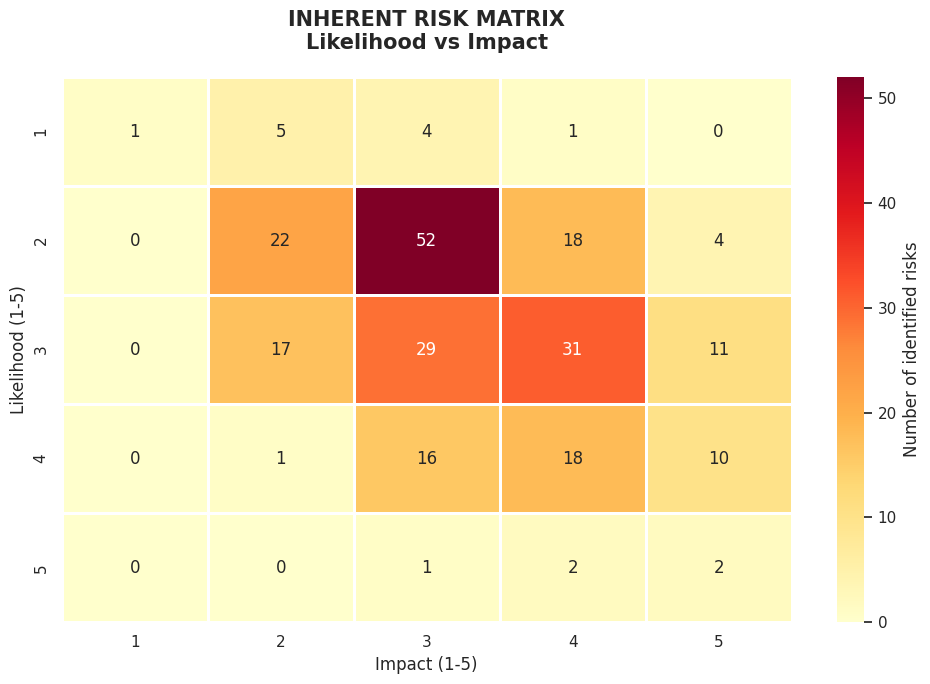
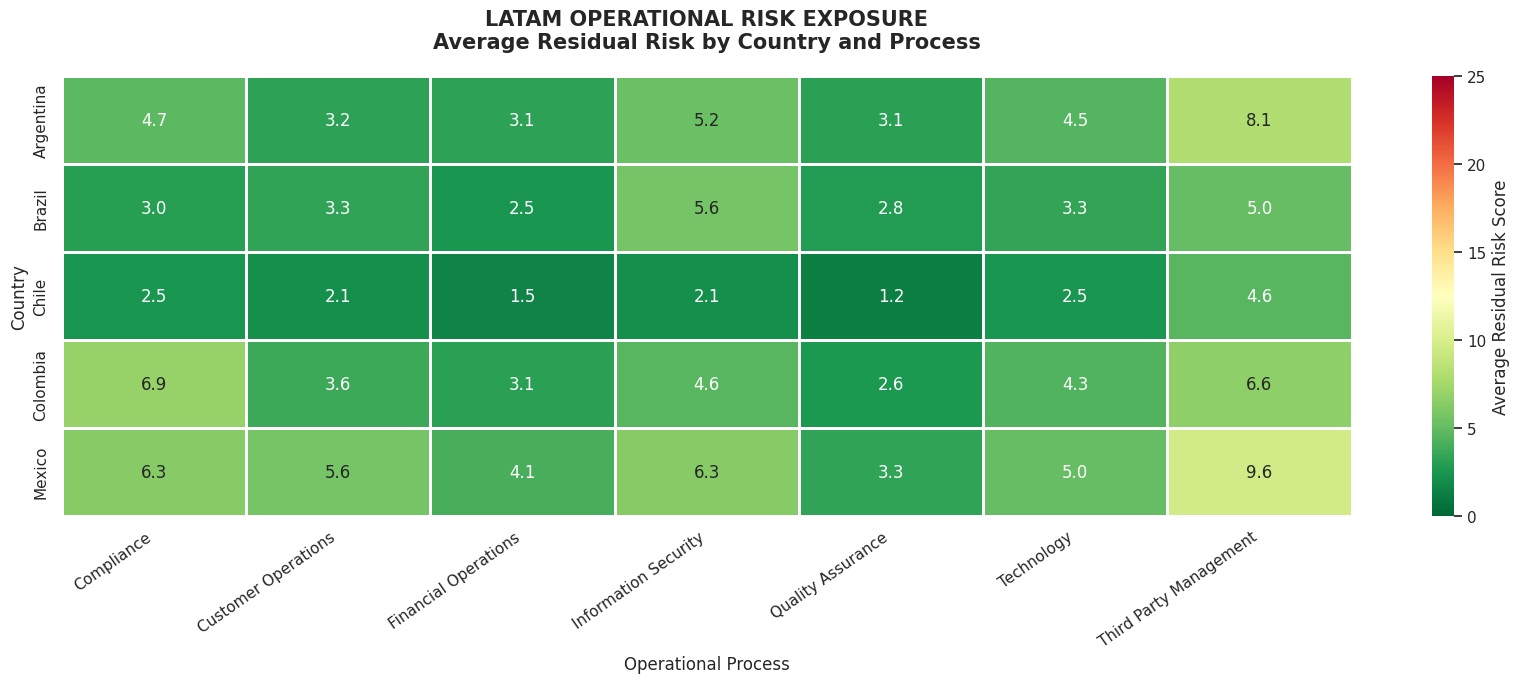
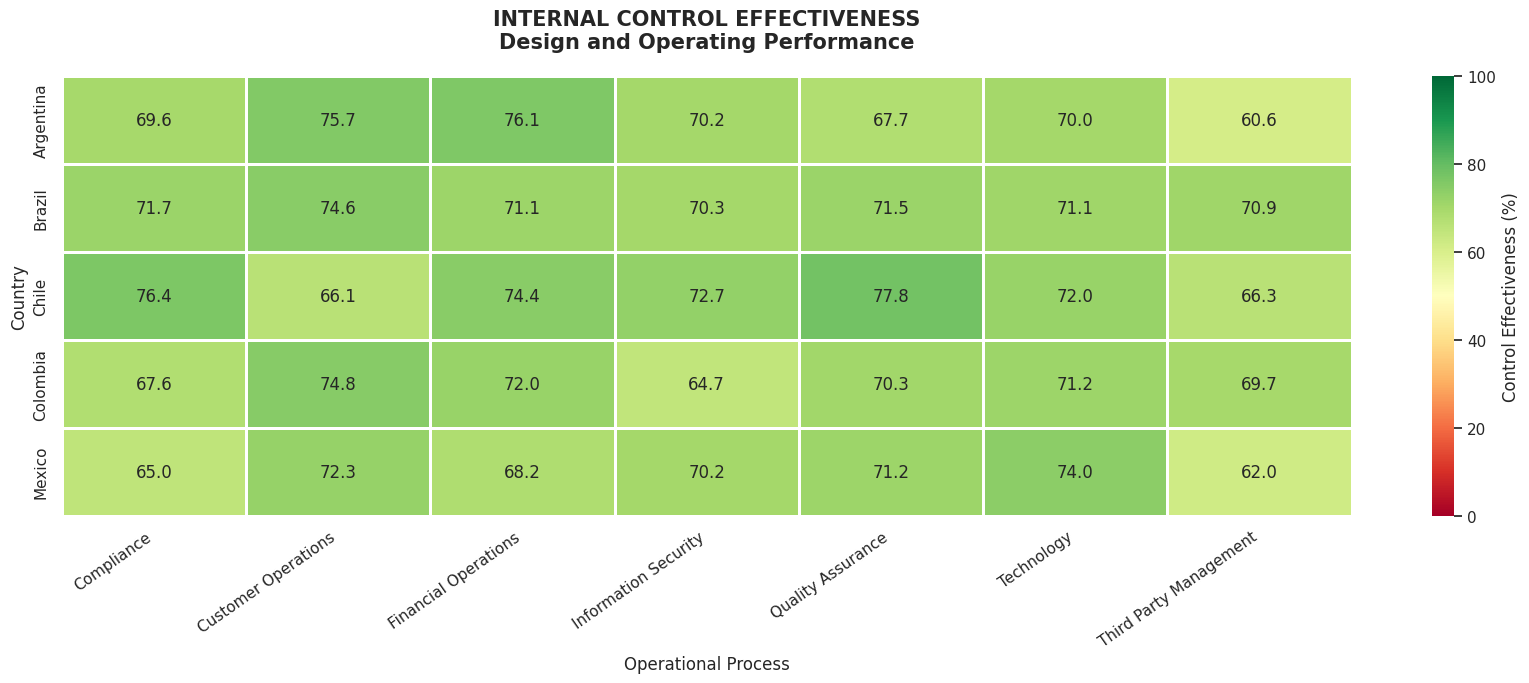
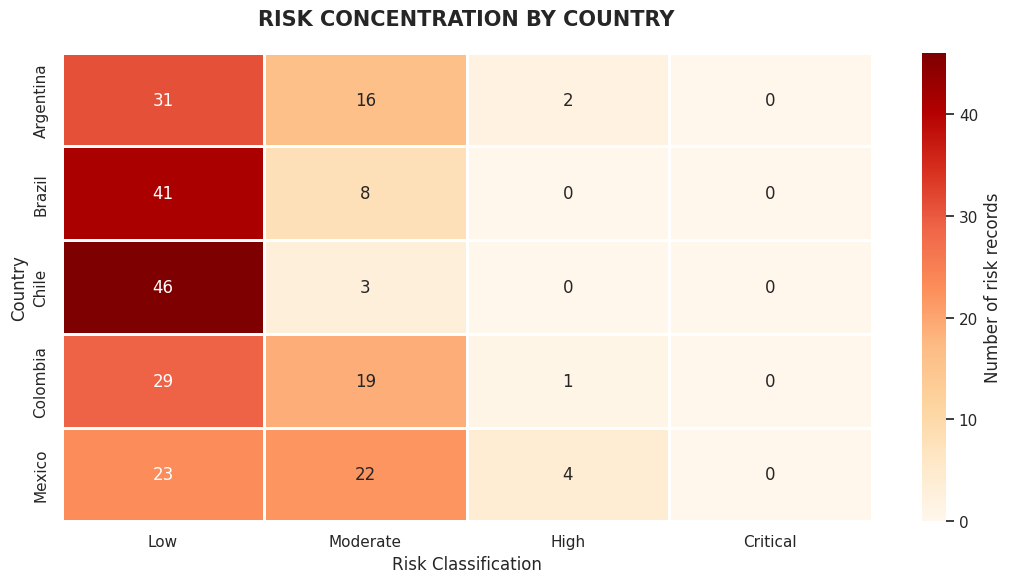
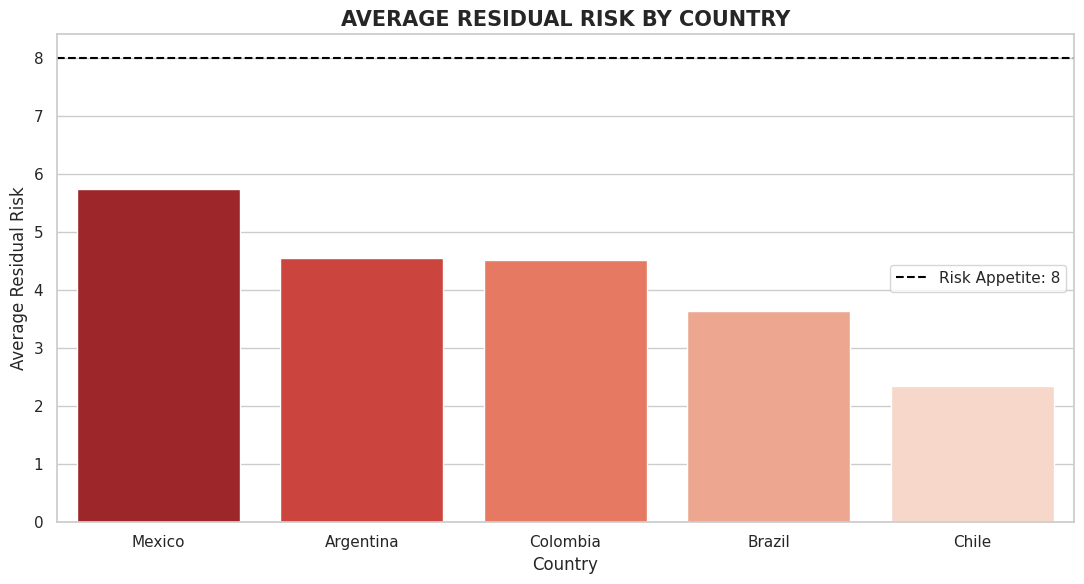

These figures' Python source, in order: (Note: this script raises an exception after producing the figures.)

# ============================================================
# OPERATIONAL RISK ASSESSMENT & HEATMAP INTELLIGENCE
# LATAM Risk Management Simulation
#
# Technologies:
# Python | Pandas | NumPy | Matplotlib | Seaborn
#
# Data: 100% synthetic
# Purpose: Portfolio / Risk Management demonstration
# ============================================================

import os
import numpy as np
import pandas as pd
import seaborn as sns
import matplotlib.pyplot as plt

from datetime import datetime

# ============================================================
# 1. CONFIGURATION
# ============================================================

np.random.seed(42)

OUTPUT_DIR = "risk_assessment_outputs"
os.makedirs(OUTPUT_DIR, exist_ok=True)

COUNTRIES = [
    "Brazil",
    "Mexico",
    "Colombia",
    "Chile",
    "Argentina"
]

PROCESSES = [
    "Customer Operations",
    "Third Party Management",
    "Compliance",
    "Information Security",
    "Financial Operations",
    "Quality Assurance",
    "Technology"
]

RISK_TYPES = [
    "Operational Failure",
    "Regulatory Compliance",
    "Data Protection",
    "Fraud",
    "Process Inefficiency",
    "Third Party Dependency",
    "Internal Control Failure"
]

# Risk thresholds: configurable model assumptions
RISK_THRESHOLDS = {
    "Critical": 15,
    "High": 10,
    "Moderate": 5,
    "Low": 0
}

RISK_APPETITE = 8

# ============================================================
# 2. SCENARIO CONFIGURATION
# ============================================================

# Deliberately introduced scenario pressures.
# These are simulation assumptions, NOT real country ratings.

COUNTRY_PRESSURE = {
    "Brazil": 1.00,
    "Mexico": 1.25,
    "Colombia": 1.05,
    "Chile": 0.80,
    "Argentina": 1.10
}

PROCESS_PRESSURE = {
    "Customer Operations": 1.00,
    "Third Party Management": 1.35,
    "Compliance": 1.15,
    "Information Security": 1.10,
    "Financial Operations": 0.90,
    "Quality Assurance": 0.85,
    "Technology": 1.05
}

# ============================================================
# 3. SYNTHETIC DATA GENERATION
# ============================================================

def generate_risk_data():

    records = []
    risk_id = 1

    for country in COUNTRIES:

        for process in PROCESSES:

            for risk_type in RISK_TYPES:

                country_factor = COUNTRY_PRESSURE[country]
                process_factor = PROCESS_PRESSURE[process]

                pressure = country_factor * process_factor

                # Base probability and impact
                likelihood = np.clip(
                    round(np.random.uniform(1.5, 3.5) * pressure),
                    1, 5
                )

                impact = np.clip(
                    round(np.random.uniform(2.0, 4.0) * pressure),
                    1, 5
                )

                # Control effectiveness
                design_effectiveness = np.clip(
                    np.random.normal(
                        82 - (pressure * 8), 10
                    ),
                    30, 100
                )

                operating_effectiveness = np.clip(
                    np.random.normal(
                        78 - (pressure * 10), 12
                    ),
                    20, 100
                )

                # Weighted control effectiveness
                control_effectiveness = (
                    design_effectiveness * 0.40
                    + operating_effectiveness * 0.60
                )

                # Risk scores
                inherent_risk = likelihood * impact

                residual_risk = (
                    inherent_risk
                    * (
                        1
                        - (control_effectiveness / 100) * 0.80
                    )
                )

                # Incident history: last 90 days
                incident_rate = (
                    pressure
                    * (1 + residual_risk / 15)
                )

                incidents = np.random.poisson(incident_rate)

                # Corrective action monitoring
                overdue_actions = np.random.poisson(
                    max(0.2, pressure * 0.8)
                )

                # Recurrent incidents
                recurrence = np.random.binomial(
                    incidents,
                    min(0.8, max(0.05, pressure * 0.18))
                )

                # KRI threshold
                kri_threshold = 3

                kri_status = (
                    "BREACH"
                    if incidents > kri_threshold
                    else "NORMAL"
                )

                # Risk classification
                if residual_risk >= 15:
                    risk_level = "Critical"
                elif residual_risk >= 10:
                    risk_level = "High"
                elif residual_risk >= 5:
                    risk_level = "Moderate"
                else:
                    risk_level = "Low"

                # Escalation logic
                escalation = (
                    "YES"
                    if (
                        risk_level == "Critical"
                        or (
                            risk_level == "High"
                            and (
                                kri_status == "BREACH"
                                or overdue_actions >= 2
                            )
                        )
                    )
                    else "NO"
                )

                records.append({

                    "Risk_ID": f"RISK-{risk_id:04d}",
                    "Country": country,
                    "Process": process,
                    "Risk_Type": risk_type,

                    "Likelihood": int(likelihood),
                    "Impact": int(impact),

                    "Inherent_Risk": round(
                        inherent_risk, 2
                    ),

                    "Design_Effectiveness": round(
                        design_effectiveness, 2
                    ),

                    "Operating_Effectiveness": round(
                        operating_effectiveness, 2
                    ),

                    "Control_Effectiveness": round(
                        control_effectiveness, 2
                    ),

                    "Residual_Risk": round(
                        residual_risk, 2
                    ),

                    "Risk_Level": risk_level,

                    "Incidents_90d": incidents,
                    "Recurring_Incidents": recurrence,

                    "Overdue_Actions": overdue_actions,

                    "KRI_Threshold": kri_threshold,
                    "KRI_Status": kri_status,

                    "Escalation_Required": escalation

                })

                risk_id += 1

    return pd.DataFrame(records)


df = generate_risk_data()

# ============================================================
# 4. RISK AGGREGATION
# ============================================================

country_summary = (
    df.groupby("Country")
    .agg(
        Total_Risks=("Risk_ID", "count"),
        Average_Inherent_Risk=("Inherent_Risk", "mean"),
        Average_Residual_Risk=("Residual_Risk", "mean"),
        Average_Control_Effectiveness=(
            "Control_Effectiveness", "mean"
        ),
        Total_Incidents=("Incidents_90d", "sum"),
        Recurring_Incidents=("Recurring_Incidents", "sum"),
        Overdue_Actions=("Overdue_Actions", "sum"),
        Critical_Risks=(
            "Risk_Level",
            lambda x: (x == "Critical").sum()
        ),
        High_Risks=(
            "Risk_Level",
            lambda x: (x == "High").sum()
        ),
        KRI_Breaches=(
            "KRI_Status",
            lambda x: (x == "BREACH").sum()
        )
    )
    .reset_index()
)

process_summary = (
    df.groupby("Process")
    .agg(
        Total_Risks=("Risk_ID", "count"),
        Residual_Risk=("Residual_Risk", "mean"),
        Control_Effectiveness=(
            "Control_Effectiveness", "mean"
        ),
        Incidents=("Incidents_90d", "sum"),
        Recurrences=("Recurring_Incidents", "sum"),
        Overdue_Actions=("Overdue_Actions", "sum")
    )
    .reset_index()
    .sort_values("Residual_Risk", ascending=False)
)

# Country x Process heatmap
exposure_matrix = df.pivot_table(
    index="Country",
    columns="Process",
    values="Residual_Risk",
    aggfunc="mean"
)

# ============================================================
# 5. VISUALIZATION SETTINGS
# ============================================================

sns.set_theme(
    style="whitegrid",
    context="notebook"
)

# ============================================================
# 6. HEATMAP 01 - INHERENT RISK MATRIX
# ============================================================

risk_matrix = pd.crosstab(
    df["Likelihood"],
    df["Impact"]
).reindex(
    index=range(1, 6),
    columns=range(1, 6),
    fill_value=0
)

plt.figure(figsize=(10, 7))

sns.heatmap(
    risk_matrix,
    annot=True,
    fmt="d",
    cmap="YlOrRd",
    linewidths=1,
    linecolor="white",
    cbar_kws={
        "label": "Number of identified risks"
    }
)

plt.title(
    "INHERENT RISK MATRIX\n"
    "Likelihood vs Impact",
    fontsize=15,
    fontweight="bold",
    pad=20
)

plt.xlabel("Impact (1-5)")
plt.ylabel("Likelihood (1-5)")

plt.tight_layout()

plt.savefig(
    f"{OUTPUT_DIR}/01_inherent_risk_matrix.png",
    dpi=300
)

plt.close()

# ============================================================
# 7. HEATMAP 02 - RESIDUAL RISK BY COUNTRY / PROCESS
# ============================================================

plt.figure(figsize=(17, 7))

sns.heatmap(
    exposure_matrix,
    annot=True,
    fmt=".1f",
    cmap="RdYlGn_r",
    linewidths=1,
    linecolor="white",
    vmin=0,
    vmax=25,
    cbar_kws={
        "label": "Average Residual Risk Score"
    }
)

plt.title(
    "LATAM OPERATIONAL RISK EXPOSURE\n"
    "Average Residual Risk by Country and Process",
    fontsize=15,
    fontweight="bold",
    pad=20
)

plt.xlabel("Operational Process")
plt.ylabel("Country")

plt.xticks(rotation=35, ha="right")

plt.tight_layout()

plt.savefig(
    f"{OUTPUT_DIR}/02_country_process_heatmap.png",
    dpi=300
)

plt.close()

# ============================================================
# 8. HEATMAP 03 - CONTROL EFFECTIVENESS
# ============================================================

control_matrix = df.pivot_table(
    index="Country",
    columns="Process",
    values="Control_Effectiveness",
    aggfunc="mean"
)

plt.figure(figsize=(17, 7))

sns.heatmap(
    control_matrix,
    annot=True,
    fmt=".1f",
    cmap="RdYlGn",
    linewidths=1,
    linecolor="white",
    vmin=0,
    vmax=100,
    cbar_kws={
        "label": "Control Effectiveness (%)"
    }
)

plt.title(
    "INTERNAL CONTROL EFFECTIVENESS\n"
    "Design and Operating Performance",
    fontsize=15,
    fontweight="bold",
    pad=20
)

plt.xlabel("Operational Process")
plt.ylabel("Country")

plt.xticks(rotation=35, ha="right")

plt.tight_layout()

plt.savefig(
    f"{OUTPUT_DIR}/03_control_effectiveness.png",
    dpi=300
)

plt.close()

# ============================================================
# 9. HEATMAP 04 - RISK CONCENTRATION
# ============================================================

risk_concentration = pd.crosstab(
    df["Country"],
    df["Risk_Level"]
).reindex(
    columns=["Low", "Moderate", "High", "Critical"],
    fill_value=0
)

plt.figure(figsize=(11, 6))

sns.heatmap(
    risk_concentration,
    annot=True,
    fmt="d",
    cmap="OrRd",
    linewidths=1,
    cbar_kws={
        "label": "Number of risk records"
    }
)

plt.title(
    "RISK CONCENTRATION BY COUNTRY",
    fontsize=15,
    fontweight="bold",
    pad=20
)

plt.xlabel("Risk Classification")
plt.ylabel("Country")

plt.tight_layout()

plt.savefig(
    f"{OUTPUT_DIR}/04_risk_concentration.png",
    dpi=300
)

plt.close()

# ============================================================
# 10. COUNTRY PERFORMANCE CHART
# ============================================================

country_plot = country_summary.sort_values(
    "Average_Residual_Risk",
    ascending=False
)

plt.figure(figsize=(11, 6))

sns.barplot(
    data=country_plot,
    x="Country",
    y="Average_Residual_Risk",
    hue="Country",
    palette="Reds_r",
    legend=False
)

plt.axhline(
    RISK_APPETITE,
    linestyle="--",
    color="black",
    label=f"Risk Appetite: {RISK_APPETITE}"
)

plt.title(
    "AVERAGE RESIDUAL RISK BY COUNTRY",
    fontsize=15,
    fontweight="bold"
)

plt.xlabel("Country")
plt.ylabel("Average Residual Risk")

plt.legend()
plt.tight_layout()

plt.savefig(
    f"{OUTPUT_DIR}/05_country_risk_comparison.png",
    dpi=300
)

plt.close()

# ============================================================
# 11. ROOT CAUSE / CONTROL DIAGNOSTICS
# ============================================================

df["Control_Gap"] = (
    df["Design_Effectiveness"]
    - df["Operating_Effectiveness"]
)

df["Control_Weakness"] = np.where(
    df["Operating_Effectiveness"] < 60,
    "Operating Control Weakness",
    np.where(
        df["Design_Effectiveness"] < 60,
        "Control Design Weakness",
        np.where(
            df["Control_Gap"] > 20,
            "Design vs Operating Gap",
            "No Major Control Gap Identified"
        )
    )
)

control_diagnostics = (
    df.groupby("Control_Weakness")
    .agg(
        Risk_Count=("Risk_ID", "count"),
        Average_Residual_Risk=("Residual_Risk", "mean"),
        Average_Operating_Effectiveness=(
            "Operating_Effectiveness", "mean"
        )
    )
    .reset_index()
    .sort_values("Average_Residual_Risk", ascending=False)
)

# ============================================================
# 12. MANAGEMENT DECISION ENGINE
# ============================================================

def generate_recommendations(data):

    recommendations = []

    critical = data[
        data["Risk_Level"] == "Critical"
    ]

    high = data[
        data["Risk_Level"] == "High"
    ]

    overdue = data[
        data["Overdue_Actions"] > 0
    ]

    weak_controls = data[
        data["Operating_Effectiveness"] < 60
    ]

    kri_breaches = data[
        data["KRI_Status"] == "BREACH"
    ]

    recurring = data[
        data["Recurring_Incidents"] > 0
    ]

    # Critical risk escalation
    if len(critical) > 0:

        recommendations.append(
            f"CRITICAL ESCALATION: {len(critical)} "
            "risk records exceed the critical threshold. "
            "Require immediate risk-owner review, "
            "documented mitigation plans and escalation "
            "according to the organization's risk appetite."
        )

    # High residual risk
    if len(high) > 0:

        recommendations.append(
            f"HIGH EXPOSURE: {len(high)} high-risk records "
            "require prioritized mitigation, assigned owners "
            "and time-bound corrective actions."
        )

    # Weak operating controls
    if len(weak_controls) > 0:

        recommendations.append(
            f"CONTROL EFFECTIVENESS: {len(weak_controls)} "
            "records show operating effectiveness below 60%. "
            "Perform control testing, investigate execution "
            "failures and assess whether redesign or automation "
            "is necessary."
        )

    # KRI breaches
    if len(kri_breaches) > 0:

        recommendations.append(
            f"KRI MONITORING: {len(kri_breaches)} records "
            "breach the defined incident threshold. "
            "Investigate trends, validate thresholds and "
            "determine whether escalation is required."
        )

    # Overdue actions
    if len(overdue) > 0:

        recommendations.append(
            f"ACTION GOVERNANCE: {len(overdue)} risk records "
            "have at least one overdue action. "
            "Review ownership, deadlines, dependencies "
            "and evidence of completion."
        )

    # Recurrence
    if len(recurring) > 0:

        recommendations.append(
            f"RECURRENCE ANALYSIS: {len(recurring)} records "
            "show recurring incidents. Prioritize root cause "
            "analysis and validate whether previous CAPAs "
            "were effective."
        )

    if not recommendations:

        recommendations.append(
            "No defined escalation triggers were identified. "
            "Continue periodic monitoring and control testing."
        )

    return recommendations


recommendations = generate_recommendations(df)

# ============================================================
# 13. EXECUTIVE DIAGNOSTIC
# ============================================================

total_risks = len(df)

critical_count = (
    df["Risk_Level"] == "Critical"
).sum()

high_count = (
    df["Risk_Level"] == "High"
).sum()

kri_count = (
    df["KRI_Status"] == "BREACH"
).sum()

escalation_count = (
    df["Escalation_Required"] == "YES"
).sum()

average_inherent = df["Inherent_Risk"].mean()
average_residual = df["Residual_Risk"].mean()

risk_reduction = (
    (average_inherent - average_residual)
    / average_inherent
) * 100

worst_country = country_summary.loc[
    country_summary["Average_Residual_Risk"].idxmax()
]

worst_process = process_summary.iloc[0]

worst_country_process = (
    df.groupby(["Country", "Process"])
    ["Residual_Risk"]
    .mean()
    .idxmax()
)

print("\n" + "=" * 65)
print("OPERATIONAL RISK MANAGEMENT - EXECUTIVE REPORT")
print("=" * 65)

print(f"\nAssessment date: {datetime.now():%Y-%m-%d}")

print(f"\nTotal risks assessed: {total_risks}")

print(f"Critical risks: {critical_count}")
print(f"High risks: {high_count}")
print(f"KRI breaches: {kri_count}")
print(f"Escalations required: {escalation_count}")

print("\n--- RISK EXPOSURE ---")

print(
    f"Average Inherent Risk: {average_inherent:.2f}/25"
)

print(
    f"Average Residual Risk: {average_residual:.2f}/25"
)

print(
    f"Modeled Risk Reduction: {risk_reduction:.2f}%"
)

print("\n--- PRIORITY EXPOSURES ---")

print(
    f"Country with highest average residual risk: "
    f"{worst_country['Country']}"
)

print(
    f"Process with highest average residual risk: "
    f"{worst_process['Process']}"
)

print(
    f"Highest exposure combination: "
    f"{worst_country_process[0]} / "
    f"{worst_country_process[1]}"
)

print("\n--- MANAGEMENT RECOMMENDATIONS ---")

for index, recommendation in enumerate(
    recommendations, start=1
):

    print(f"\n{index}. {recommendation}")

print("\n" + "=" * 65)

# ============================================================
# 14. EXPORT RESULTS
# ============================================================

df.to_csv(
    f"{OUTPUT_DIR}/risk_register.csv",
    index=False,
    encoding="utf-8-sig"
)

country_summary.to_excel(
    f"{OUTPUT_DIR}/country_summary.xlsx",
    index=False
)

process_summary.to_excel(
    f"{OUTPUT_DIR}/process_summary.xlsx",
    index=False
)

control_diagnostics.to_excel(
    f"{OUTPUT_DIR}/control_diagnostics.xlsx",
    index=False
)

with open(
    f"{OUTPUT_DIR}/executive_report.txt",
    "w",
    encoding="utf-8"
) as report:

    report.write(
        "OPERATIONAL RISK MANAGEMENT REPORT\n"
    )

    report.write("=" * 55 + "\n")

    report.write(
        f"Total risks: {total_risks}\n"
    )

    report.write(
        f"Critical risks: {critical_count}\n"
    )

    report.write(
        f"High risks: {high_count}\n"
    )

    report.write(
        f"KRI breaches: {kri_count}\n"
    )

    report.write(
        f"Escalations: {escalation_count}\n"
    )

    report.write(
        f"Average inherent risk: {average_inherent:.2f}\n"
    )

    report.write(
        f"Average residual risk: {average_residual:.2f}\n"
    )

    report.write(
        f"Modeled risk reduction: {risk_reduction:.2f}%\n"
    )

    report.write("\nMANAGEMENT RECOMMENDATIONS\n")

    for recommendation in recommendations:

        report.write(f"\n- {recommendation}\n")

print("\nFILES SUCCESSFULLY EXPORTED:")
print(f"Check the folder: {OUTPUT_DIR}")

print("\nRisk assessment completed.")
